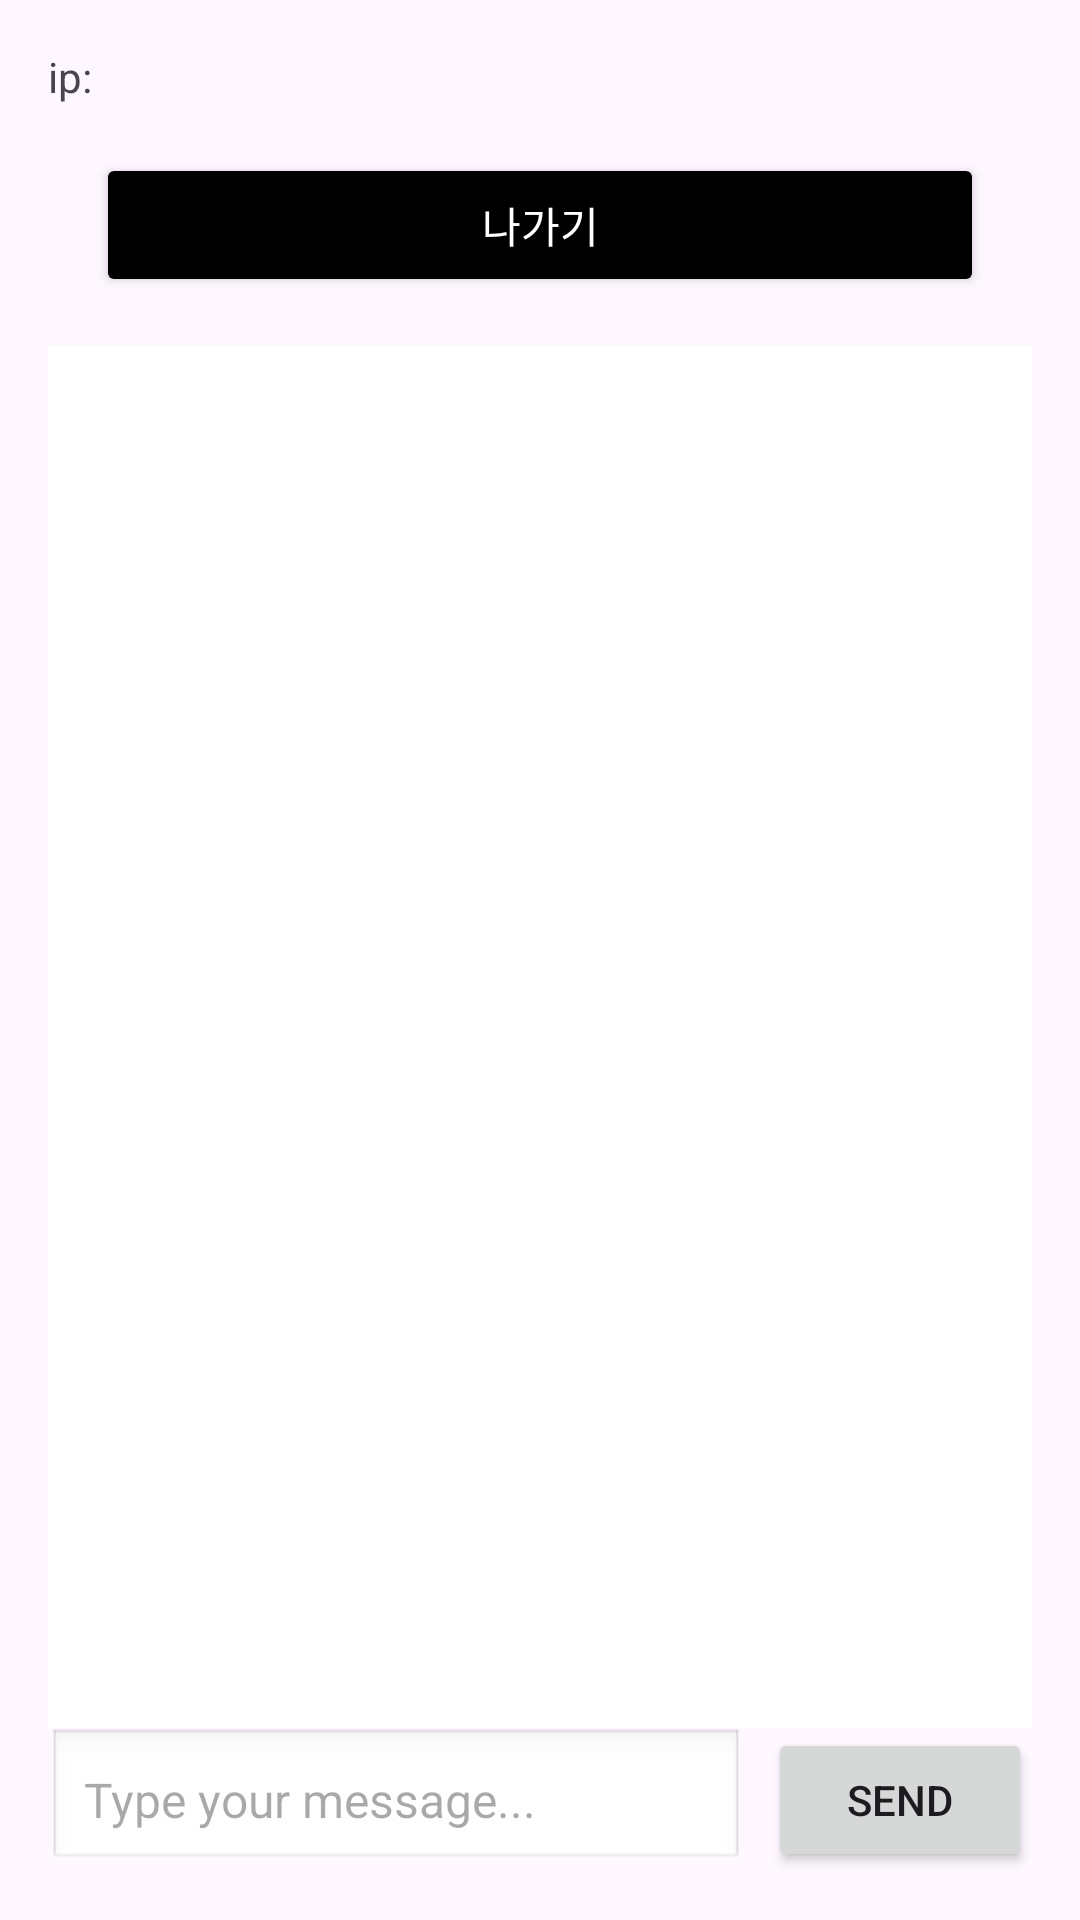

The Android layout XML behind this screen, and the referenced resources:
<!-- AndroidManifest.xml: application theme Theme.Simplechat -->
<!-- res/layout/activity_chat.xml -->
<?xml version="1.0" encoding="utf-8"?>
<LinearLayout
    xmlns:android="http://schemas.android.com/apk/res/android"
    android:layout_width="match_parent"
    android:layout_height="match_parent"
    android:orientation="vertical"
    android:padding="16dp">

    <TextView
        android:layout_width="match_parent"
        android:layout_height="wrap_content"
        android:id="@+id/serverInfoText"
        android:text="ip:"/>

    <Button
        android:id="@+id/exitButton"
        android:layout_width="match_parent"
        android:layout_height="wrap_content"
        android:text="나가기"
        android:layout_margin="16dp"
        android:backgroundTint="@color/black"
        android:textColor="@android:color/white" />

    
    <ListView
        android:id="@+id/chatList"
        android:layout_width="match_parent"
        android:layout_height="0dp"
        android:layout_weight="1"
        android:divider="@android:color/darker_gray"
        android:dividerHeight="1dp"
        android:background="#FFFFFF"/>



    
    <LinearLayout
        android:layout_width="match_parent"
        android:layout_height="wrap_content"
        android:orientation="horizontal"
        android:gravity="center_vertical">

        
        <EditText
            android:id="@+id/messageInput"
            android:layout_width="0dp"
            android:layout_height="wrap_content"
            android:layout_weight="1"
            android:hint="Type your message..."
            android:padding="12dp"
            android:background="@android:drawable/edit_text"
            android:textSize="16sp"/>

        
        <Button
            android:id="@+id/sendButton"
            android:layout_width="wrap_content"
            android:layout_height="wrap_content"
            android:text="Send"
            android:layout_marginStart="8dp"/>
    </LinearLayout>

</LinearLayout>
<!-- resources referenced by this layout -->
<resources>
  <style name="Theme.Simplechat" parent="Base.Theme.Simplechat" />
  <style name="Base.Theme.Simplechat" parent="Theme.Material3.DayNight.NoActionBar">
          
          
      </style>
  <!-- not gathered from this repository: default colours our renderer supplied (Android Studio template values) -->
  <color name="black">#FF000000</color>
</resources>
